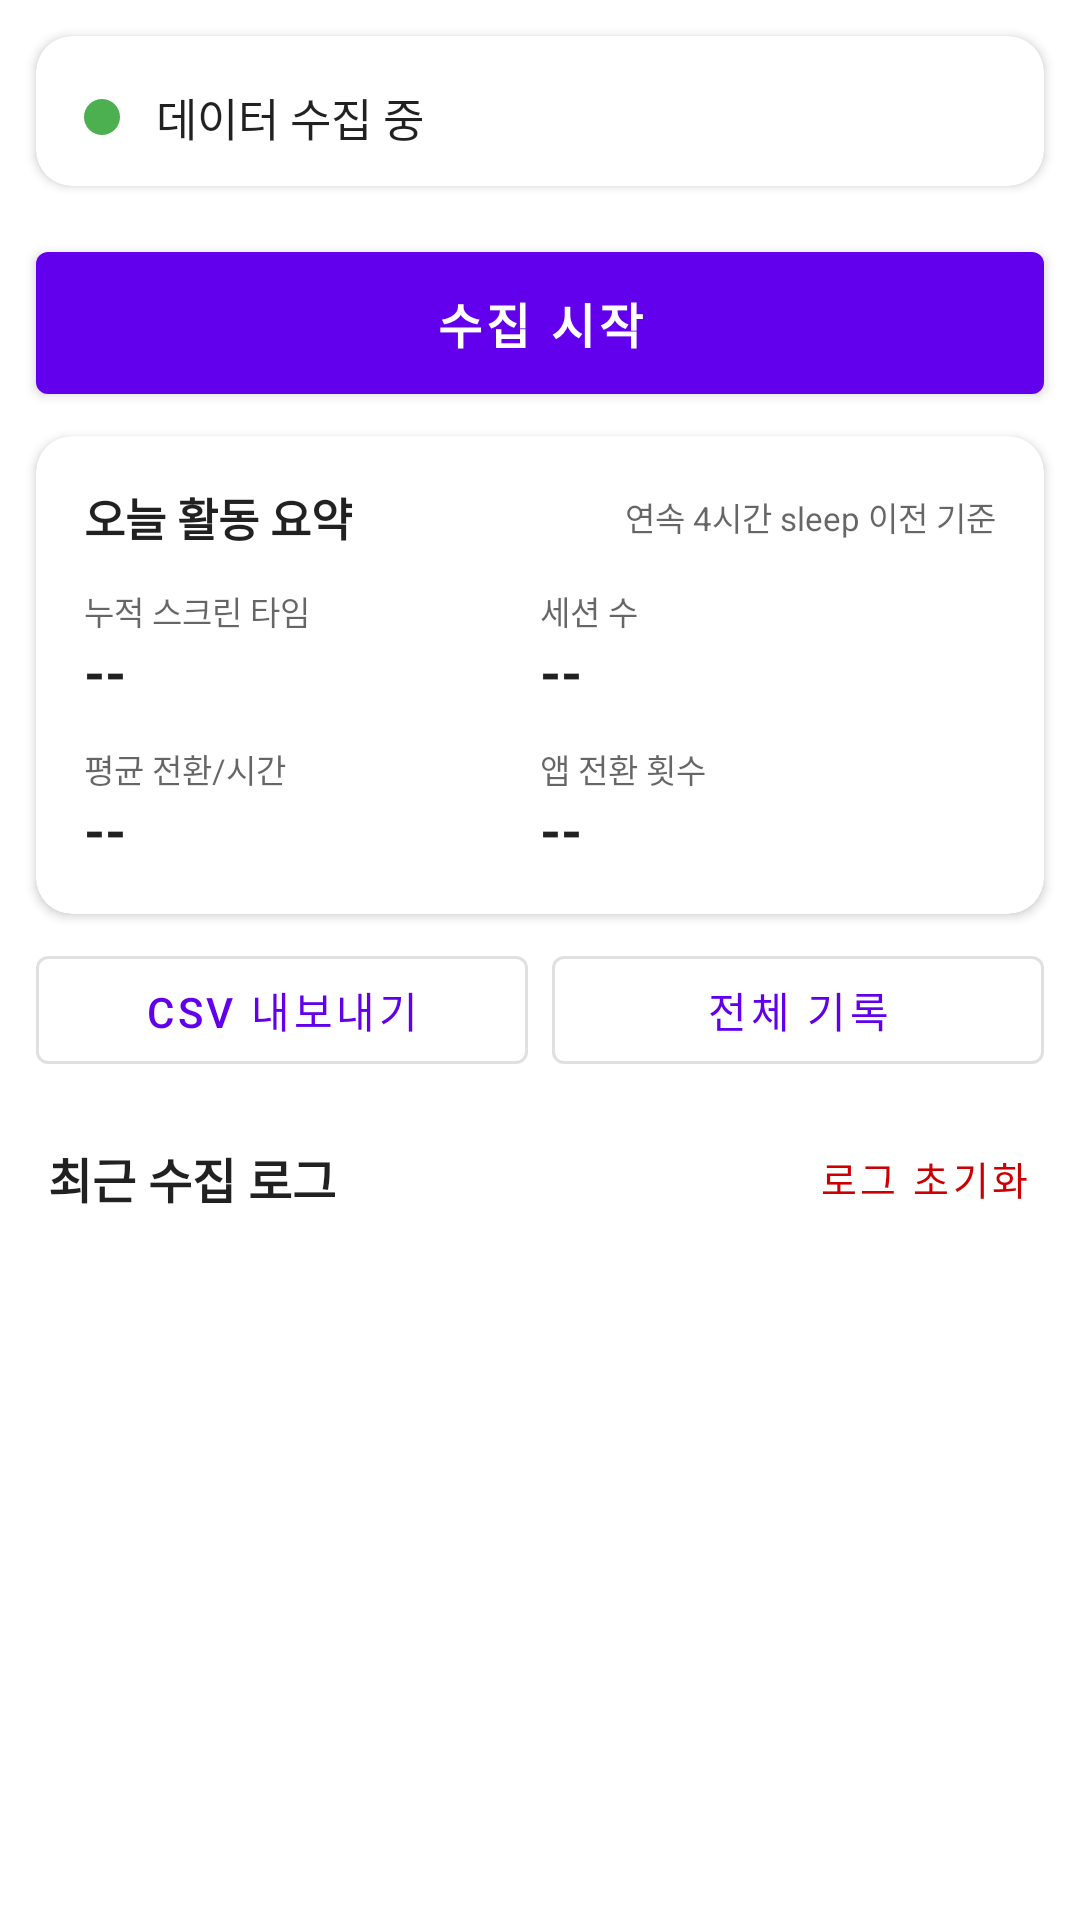

Reconstruct the res/layout file that produces this screen, plus the resources it refers to.
<!-- AndroidManifest.xml: application theme Theme.InformationFatigue -->
<!-- res/layout/activity_main.xml -->
<?xml version="1.0" encoding="utf-8"?>
<LinearLayout xmlns:android="http://schemas.android.com/apk/res/android"
    xmlns:app="http://schemas.android.com/apk/res-auto"
    android:id="@+id/rootLayout"
    android:layout_width="match_parent"
    android:layout_height="match_parent"
    android:orientation="vertical"
    android:background="?android:attr/colorBackground">

    
    <com.google.android.material.card.MaterialCardView
        android:id="@+id/statusCard"
        android:layout_width="match_parent"
        android:layout_height="wrap_content"
        android:layout_margin="12dp"
        app:cardCornerRadius="12dp"
        app:cardElevation="2dp"
        app:cardBackgroundColor="?attr/colorSurface">

        <LinearLayout
            android:layout_width="match_parent"
            android:layout_height="wrap_content"
            android:orientation="horizontal"
            android:gravity="center_vertical"
            android:paddingHorizontal="16dp"
            android:paddingTop="16dp"
            android:paddingBottom="12dp">

            <View
                android:id="@+id/statusDot"
                android:layout_width="12dp"
                android:layout_height="12dp"
                android:background="@drawable/circle_green" />

            <TextView
                android:id="@+id/tvStatus"
                android:layout_width="match_parent"
                android:layout_height="wrap_content"
                android:layout_marginStart="12dp"
                android:text="@string/service_running"
                android:textSize="15sp"
                android:textColor="?android:attr/textColorPrimary" />

        </LinearLayout>

    </com.google.android.material.card.MaterialCardView>

    
    <com.google.android.material.button.MaterialButton
        android:id="@+id/btnToggleService"
        style="@style/Widget.MaterialComponents.Button"
        android:layout_width="match_parent"
        android:layout_height="wrap_content"
        android:layout_marginHorizontal="12dp"
        android:layout_marginTop="4dp"
        android:layout_marginBottom="8dp"
        android:paddingVertical="12dp"
        android:textSize="16sp"
        android:textStyle="bold"
        android:text="@string/start" />

    
    <com.google.android.material.card.MaterialCardView
        android:id="@+id/summaryCard"
        android:layout_width="match_parent"
        android:layout_height="wrap_content"
        android:layout_marginHorizontal="12dp"
        android:layout_marginBottom="8dp"
        app:cardCornerRadius="12dp"
        app:cardElevation="2dp"
        app:cardBackgroundColor="?attr/colorSurface">

        <LinearLayout
            android:layout_width="match_parent"
            android:layout_height="wrap_content"
            android:orientation="vertical"
            android:padding="16dp">

            
            <LinearLayout
                android:layout_width="match_parent"
                android:layout_height="wrap_content"
                android:orientation="horizontal"
                android:gravity="center_vertical"
                android:layout_marginBottom="12dp">

                <TextView
                    android:layout_width="0dp"
                    android:layout_height="wrap_content"
                    android:layout_weight="1"
                    android:text="@string/today_summary_title"
                    android:textSize="15sp"
                    android:textStyle="bold"
                    android:textColor="?android:attr/textColorPrimary" />

                <TextView
                    android:layout_width="wrap_content"
                    android:layout_height="wrap_content"
                    android:text="@string/today_summary_note"
                    android:textSize="11sp"
                    android:textColor="?android:attr/textColorSecondary" />

            </LinearLayout>

            
            <LinearLayout
                android:layout_width="match_parent"
                android:layout_height="wrap_content"
                android:orientation="horizontal"
                android:layout_marginBottom="12dp">

                <LinearLayout
                    android:layout_width="0dp"
                    android:layout_height="wrap_content"
                    android:layout_weight="1"
                    android:orientation="vertical">

                    <TextView
                        android:layout_width="wrap_content"
                        android:layout_height="wrap_content"
                        android:text="@string/today_screen_time_label"
                        android:textSize="11sp"
                        android:textColor="?android:attr/textColorSecondary" />

                    <TextView
                        android:id="@+id/tvTodayScreenTime"
                        android:layout_width="wrap_content"
                        android:layout_height="wrap_content"
                        android:text="--"
                        android:textSize="18sp"
                        android:textStyle="bold"
                        android:textColor="?android:attr/textColorPrimary" />

                </LinearLayout>

                <LinearLayout
                    android:layout_width="0dp"
                    android:layout_height="wrap_content"
                    android:layout_weight="1"
                    android:orientation="vertical">

                    <TextView
                        android:layout_width="wrap_content"
                        android:layout_height="wrap_content"
                        android:text="@string/today_notif_label"
                        android:textSize="11sp"
                        android:textColor="?android:attr/textColorSecondary" />

                    <TextView
                        android:id="@+id/tvTodayNotifications"
                        android:layout_width="wrap_content"
                        android:layout_height="wrap_content"
                        android:text="--"
                        android:textSize="18sp"
                        android:textStyle="bold"
                        android:textColor="?android:attr/textColorPrimary" />

                </LinearLayout>

            </LinearLayout>

            
            <LinearLayout
                android:layout_width="match_parent"
                android:layout_height="wrap_content"
                android:orientation="horizontal">

                <LinearLayout
                    android:layout_width="0dp"
                    android:layout_height="wrap_content"
                    android:layout_weight="1"
                    android:orientation="vertical">

                    <TextView
                        android:layout_width="wrap_content"
                        android:layout_height="wrap_content"
                        android:text="@string/today_notif_freq_label"
                        android:textSize="11sp"
                        android:textColor="?android:attr/textColorSecondary" />

                    <TextView
                        android:id="@+id/tvTodayNotifFreq"
                        android:layout_width="wrap_content"
                        android:layout_height="wrap_content"
                        android:text="--"
                        android:textSize="18sp"
                        android:textStyle="bold"
                        android:textColor="?android:attr/textColorPrimary" />

                </LinearLayout>

                <LinearLayout
                    android:layout_width="0dp"
                    android:layout_height="wrap_content"
                    android:layout_weight="1"
                    android:orientation="vertical">

                    <TextView
                        android:layout_width="wrap_content"
                        android:layout_height="wrap_content"
                        android:text="@string/today_app_switch_label"
                        android:textSize="11sp"
                        android:textColor="?android:attr/textColorSecondary" />

                    <TextView
                        android:id="@+id/tvTodayAppSwitches"
                        android:layout_width="wrap_content"
                        android:layout_height="wrap_content"
                        android:text="--"
                        android:textSize="18sp"
                        android:textStyle="bold"
                        android:textColor="?android:attr/textColorPrimary" />

                </LinearLayout>

            </LinearLayout>

        </LinearLayout>

    </com.google.android.material.card.MaterialCardView>

    
    <LinearLayout
        android:layout_width="match_parent"
        android:layout_height="wrap_content"
        android:orientation="horizontal"
        android:layout_marginHorizontal="12dp"
        android:layout_marginBottom="8dp">

        <com.google.android.material.button.MaterialButton
            android:id="@+id/btnExport"
            style="@style/Widget.MaterialComponents.Button.OutlinedButton"
            android:layout_width="0dp"
            android:layout_height="wrap_content"
            android:layout_weight="1"
            android:layout_marginEnd="4dp"
            android:text="@string/export_csv" />

        <com.google.android.material.button.MaterialButton
            android:id="@+id/btnHistory"
            style="@style/Widget.MaterialComponents.Button.OutlinedButton"
            android:layout_width="0dp"
            android:layout_height="wrap_content"
            android:layout_weight="1"
            android:layout_marginStart="4dp"
            android:text="@string/all_history" />

    </LinearLayout>

    
    <LinearLayout
        android:layout_width="match_parent"
        android:layout_height="wrap_content"
        android:orientation="horizontal"
        android:gravity="center_vertical">

        <TextView
            android:layout_width="0dp"
            android:layout_height="wrap_content"
            android:layout_weight="1"
            android:text="@string/recent_log"
            android:textSize="16sp"
            android:textStyle="bold"
            android:textColor="?android:attr/textColorPrimary"
            android:paddingHorizontal="16dp"
            android:paddingVertical="8dp" />

        <com.google.android.material.button.MaterialButton
            android:id="@+id/btnClearLogs"
            style="@style/Widget.MaterialComponents.Button.TextButton"
            android:layout_width="wrap_content"
            android:layout_height="wrap_content"
            android:layout_marginEnd="8dp"
            android:text="@string/clear_logs"
            android:textColor="@android:color/holo_red_dark"
            android:textSize="13sp" />

    </LinearLayout>

    <androidx.recyclerview.widget.RecyclerView
        android:id="@+id/recyclerView"
        android:layout_width="match_parent"
        android:layout_height="0dp"
        android:layout_weight="1"
        android:clipToPadding="false"
        android:padding="8dp"
        android:paddingBottom="80dp" />

</LinearLayout>
<!-- resources referenced by this layout -->
<resources>
  <!-- drawable circle_green (drawable) -->
  <?xml version="1.0" encoding="utf-8"?>
  <shape xmlns:android="http://schemas.android.com/apk/res/android"
      android:shape="oval">
      <solid android:color="#FF4CAF50" />
      <size
          android:width="12dp"
          android:height="12dp" />
  </shape>
  <string name="all_history">전체 기록</string>
  <string name="clear_logs">로그 초기화</string>
  <string name="export_csv">CSV 내보내기</string>
  <string name="recent_log">최근 수집 로그</string>
  <string name="service_running">데이터 수집 중</string>
  <string name="start">수집 시작</string>
  <string name="today_app_switch_label">앱 전환 횟수</string>
  <string name="today_notif_freq_label">평균 전환/시간</string>
  <string name="today_notif_label">세션 수</string>
  <string name="today_screen_time_label">누적 스크린 타임</string>
  <string name="today_summary_note">연속 4시간 sleep 이전 기준</string>
  <string name="today_summary_title">오늘 활동 요약</string>
  <style name="Theme.InformationFatigue" parent="Theme.MaterialComponents.DayNight.DarkActionBar">
          
          <item name="colorPrimary">@color/purple_500</item>
          <item name="colorPrimaryVariant">@color/purple_700</item>
          <item name="colorOnPrimary">@color/white</item>
          
          <item name="colorSecondary">@color/teal_200</item>
          <item name="colorSecondaryVariant">@color/teal_700</item>
          <item name="colorOnSecondary">@color/black</item>
          
          <item name="android:statusBarColor">?attr/colorPrimaryVariant</item>
          
      </style>
  <!-- not gathered from this repository: default colours our renderer supplied (Android Studio template values) -->
  <color name="purple_500">#FF6200EE</color>
  <color name="purple_700">#FF3700B3</color>
  <color name="teal_200">#FF03DAC5</color>
  <color name="teal_700">#FF018786</color>
  <color name="black">#FF000000</color>
  <color name="white">#FFFFFFFF</color>
</resources>
